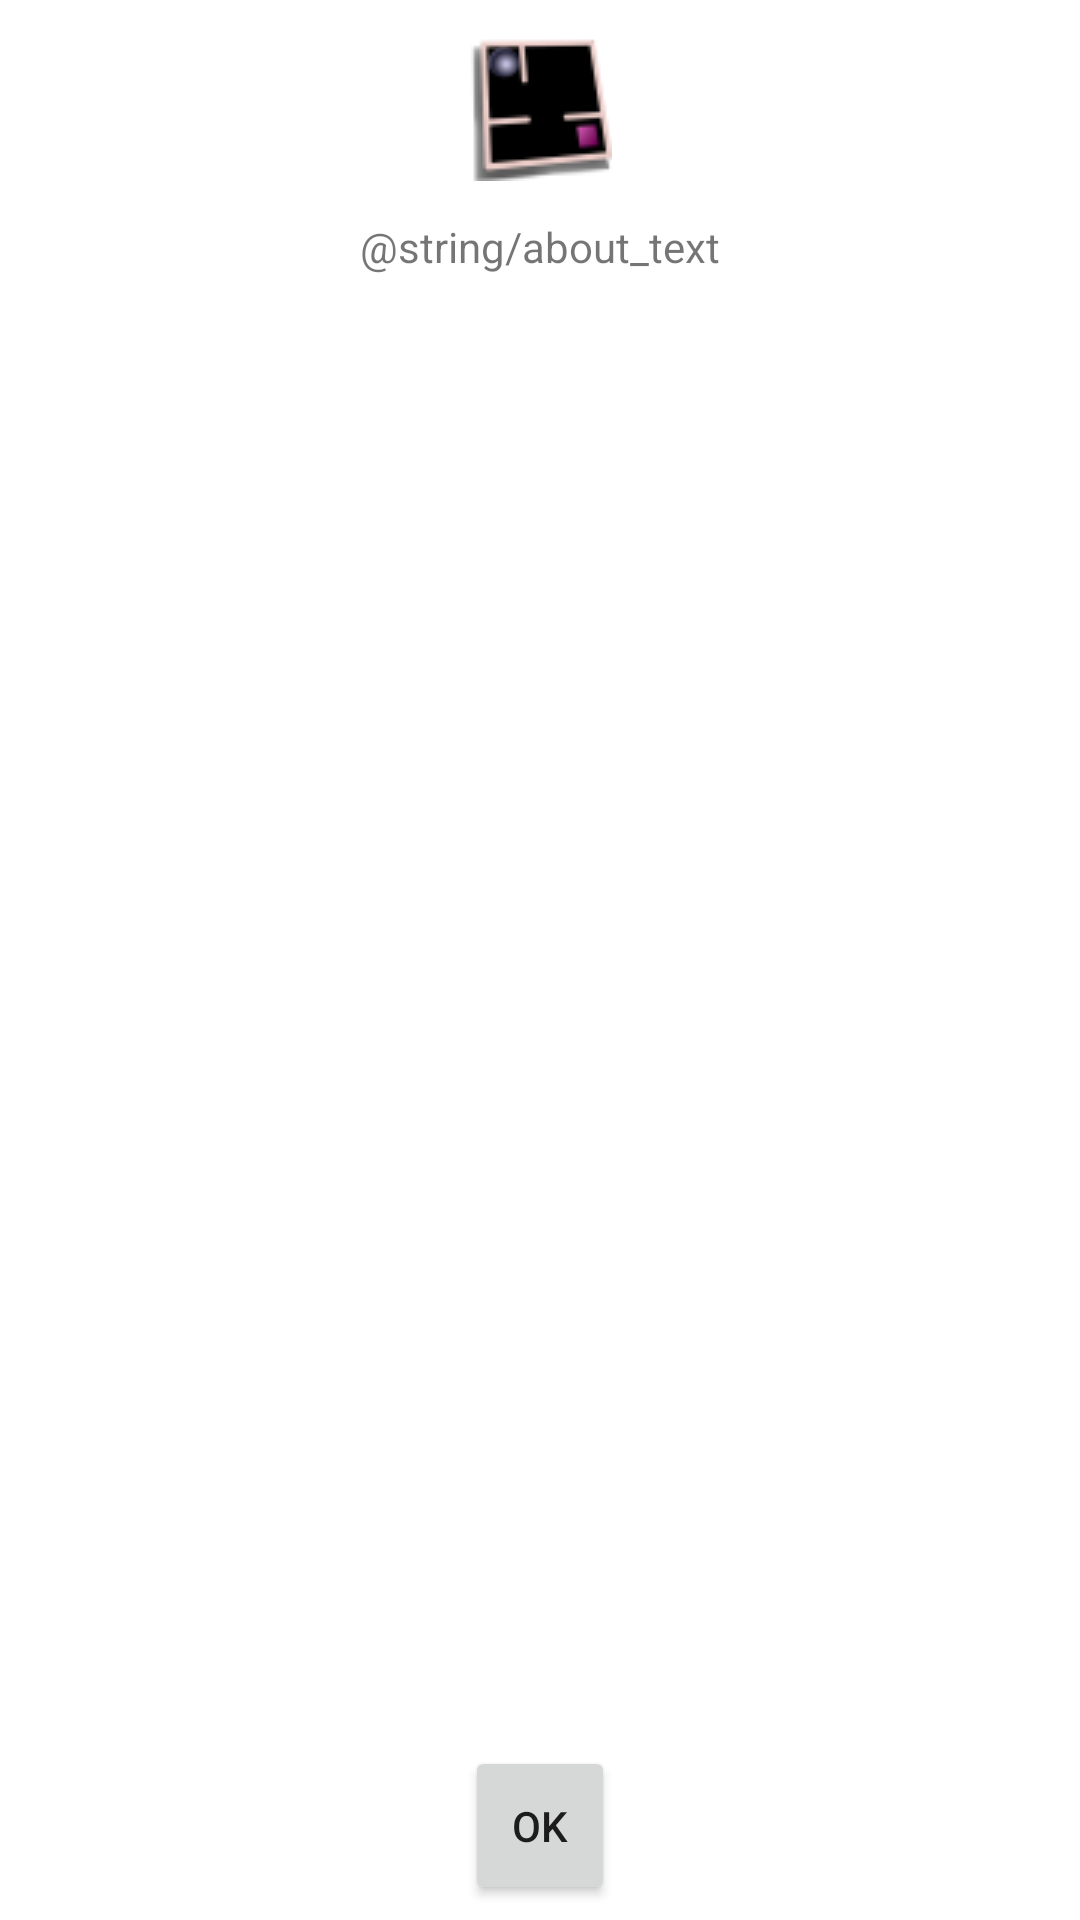

Layout XML and referenced resources for this Android screen:
<!-- AndroidManifest.xml: fallback theme Theme.MaterialComponents.DayNight.NoActionBar -->
<!-- res/layout/about_layout.xml -->
<?xml version="1.0" encoding="utf-8"?>
<LinearLayout
    xmlns:android="http://schemas.android.com/apk/res/android"
    android:orientation="vertical"
    android:gravity="top|center_horizontal"
    android:layout_width="wrap_content"
    android:layout_height="fill_parent">

    <ImageView
    	android:layout_width="wrap_content"
    	android:layout_height="wrap_content"
    	android:src="@drawable/tiltmazes_icon"
    	android:id="@+id/about_icon"
    	android:paddingTop="10dip"
		android:layout_weight="1.0"
    	>
    </ImageView>
    
    <TextView 
        android:id="@+id/about_text"
        android:text="@string/about_text"
        android:layout_width="wrap_content"
        android:layout_margin="5dip"
        android:paddingTop="5dip"
        android:textAppearance="?android:attr/textAppearanceSmall"
        android:gravity="top|center_horizontal"
        android:autoLink="web"
        android:layout_weight="100.0"
    	android:layout_height="wrap_content"
    	android:editable="false"
    	android:fadingEdge="vertical"
    	android:fadingEdgeLength="25dip"
    	android:paddingBottom="5dip"
       	android:scrollbars="vertical"
    />

	<Button
		android:id="@+id/about_ok_button"
		android:layout_height="wrap_content"
		android:text="OK"
		android:layout_width="150px"
		android:layout_weight="1.0"
		android:layout_marginTop="5dip"
		android:layout_marginBottom="5dip"
		>
	</Button>
</LinearLayout>
<!-- resources referenced by this layout -->
<resources>
  <!-- drawable tiltmazes_icon: png bitmap (drawable, 2540 bytes) -->
</resources>
